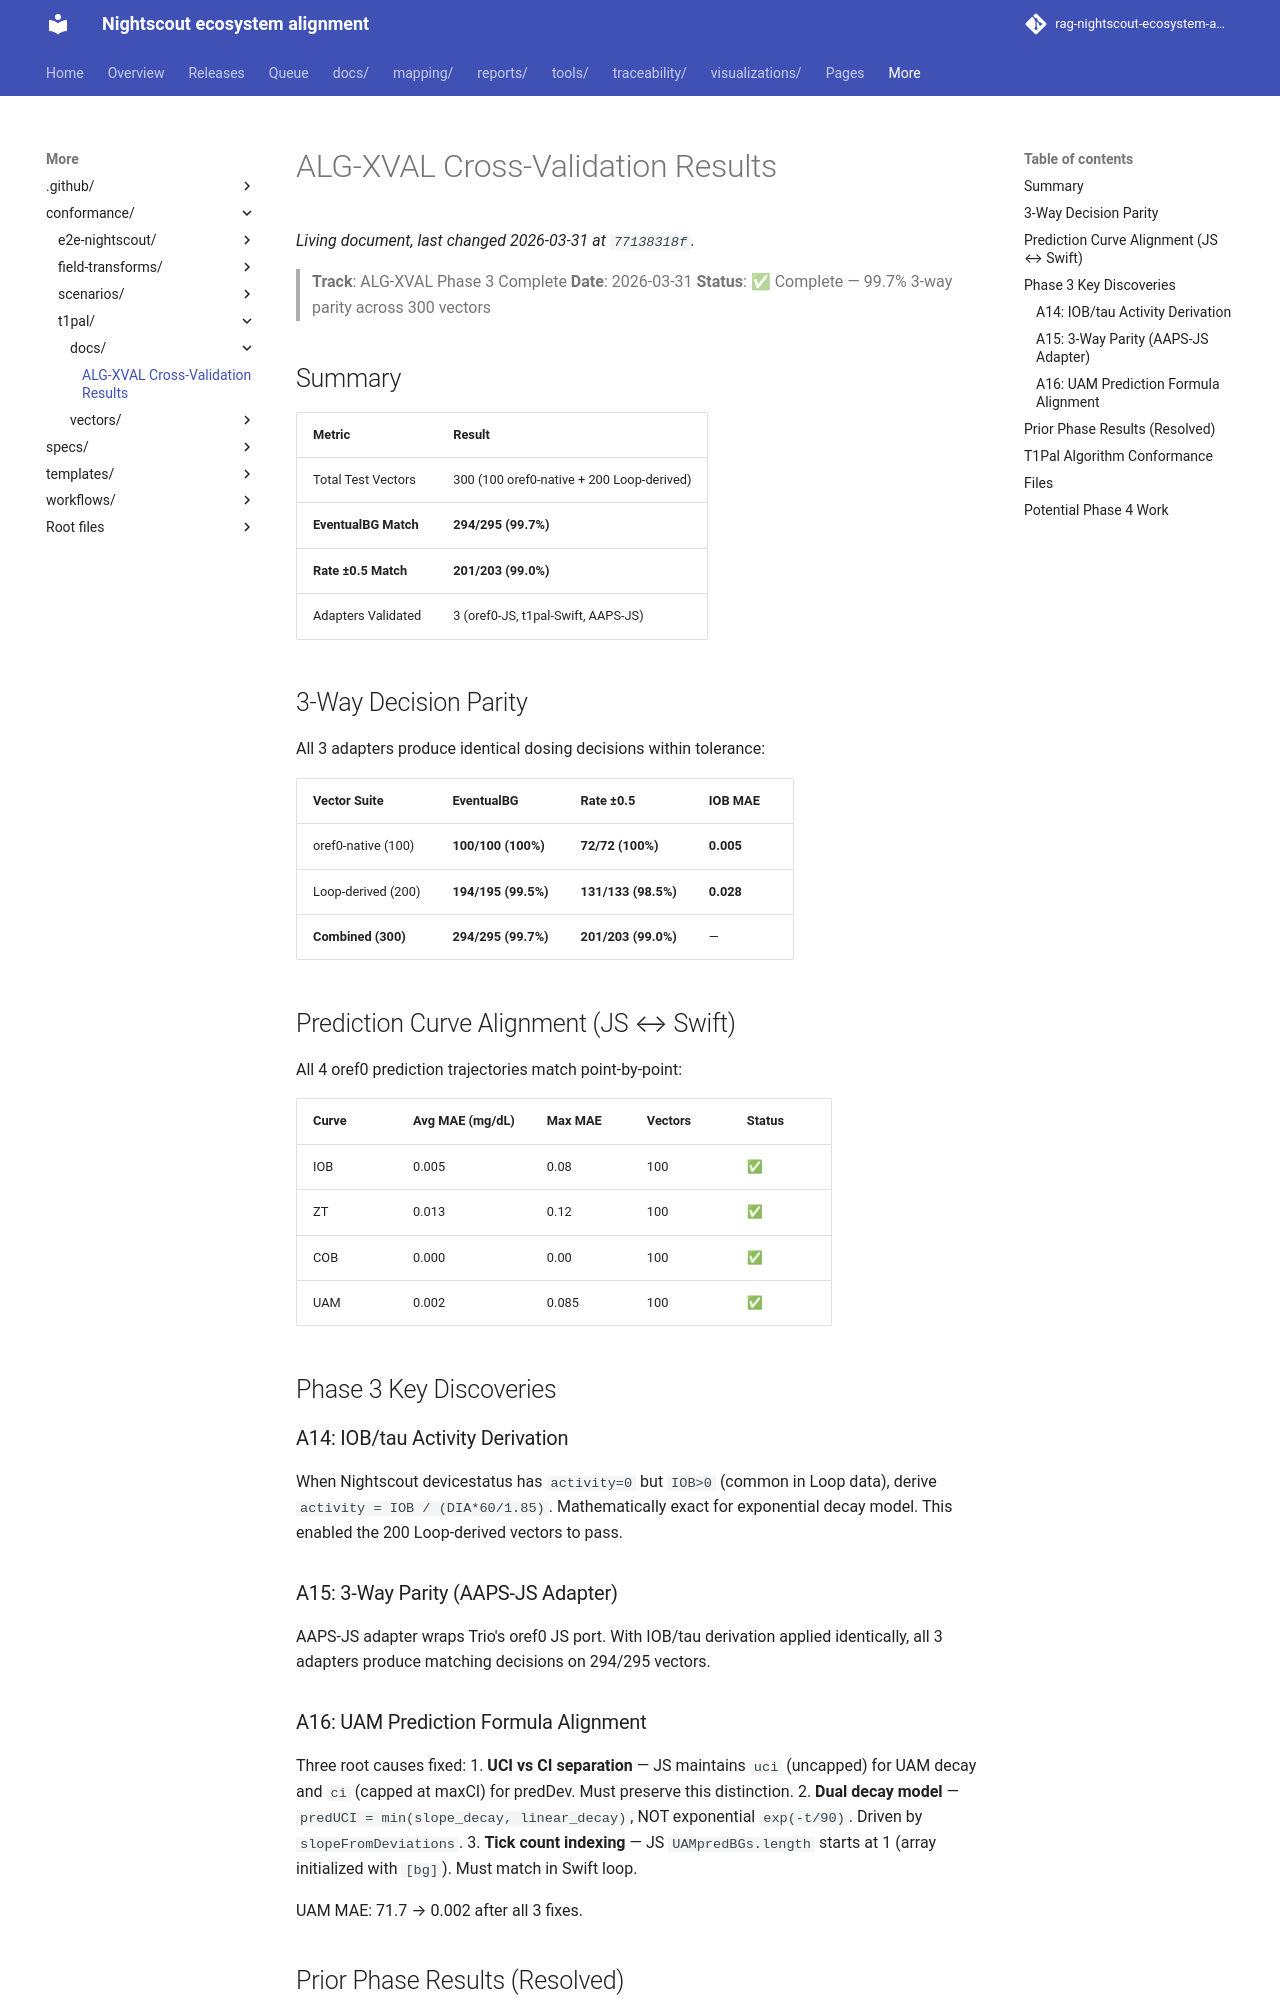

repository: bewest/rag-nightscout-ecosystem-alignment · page: conformance/t1pal/docs/XVAL-RESULTS.html · generator: mkdocs

# ALG-XVAL Cross-Validation Results

> **Track**: ALG-XVAL Phase 3 Complete
> **Date**: 2026-03-31
> **Status**: ✅ Complete — 99.7% 3-way parity across 300 vectors

## Summary

| Metric | Result |
|--------|--------|
| Total Test Vectors | 300 (100 oref0-native + 200 Loop-derived) |
| **EventualBG Match** | **294/295 (99.7%)** |
| **Rate ±0.5 Match** | **201/203 (99.0%)** |
| Adapters Validated | 3 (oref0-JS, t1pal-Swift, AAPS-JS) |

## 3-Way Decision Parity

All 3 adapters produce identical dosing decisions within tolerance:

| Vector Suite | EventualBG | Rate ±0.5 | IOB MAE |
|-------------|------------|-----------|---------|
| oref0-native (100) | **100/100 (100%)** | **72/72 (100%)** | **0.005** |
| Loop-derived (200) | **194/195 (99.5%)** | **131/133 (98.5%)** | **0.028** |
| **Combined (300)** | **294/295 (99.7%)** | **201/203 (99.0%)** | — |

## Prediction Curve Alignment (JS ↔ Swift)

All 4 oref0 prediction trajectories match point-by-point:

| Curve | Avg MAE (mg/dL) | Max MAE | Vectors | Status |
|-------|-----------------|---------|---------|--------|
| IOB | 0.005 | 0.08 | 100 | ✅ |
| ZT | 0.013 | 0.12 | 100 | ✅ |
| COB | 0.000 | 0.00 | 100 | ✅ |
| UAM | 0.002 | 0.085 | 100 | ✅ |

## Phase 3 Key Discoveries

### A14: IOB/tau Activity Derivation
When Nightscout devicestatus has `activity=0` but `IOB>0` (common in Loop data),
derive `activity = IOB / (DIA*60/1.85)`. Mathematically exact for exponential
decay model. This enabled the 200 Loop-derived vectors to pass.

### A15: 3-Way Parity (AAPS-JS Adapter)
AAPS-JS adapter wraps Trio's oref0 JS port. With IOB/tau derivation applied
identically, all 3 adapters produce matching decisions on 294/295 vectors.

### A16: UAM Prediction Formula Alignment
Three root causes fixed:
1. **UCI vs CI separation** — JS maintains `uci` (uncapped) for UAM decay and
   `ci` (capped at maxCI) for predDev. Must preserve this distinction.
2. **Dual decay model** — `predUCI = min(slope_decay, linear_decay)`, NOT
   exponential `exp(-t/90)`. Driven by `slopeFromDeviations`.
3. **Tick count indexing** — JS `UAMpredBGs.length` starts at 1 (array
   initialized with `[bg]`). Must match in Swift loop.

UAM MAE: 71.7 → 0.002 after all 3 fixes.
